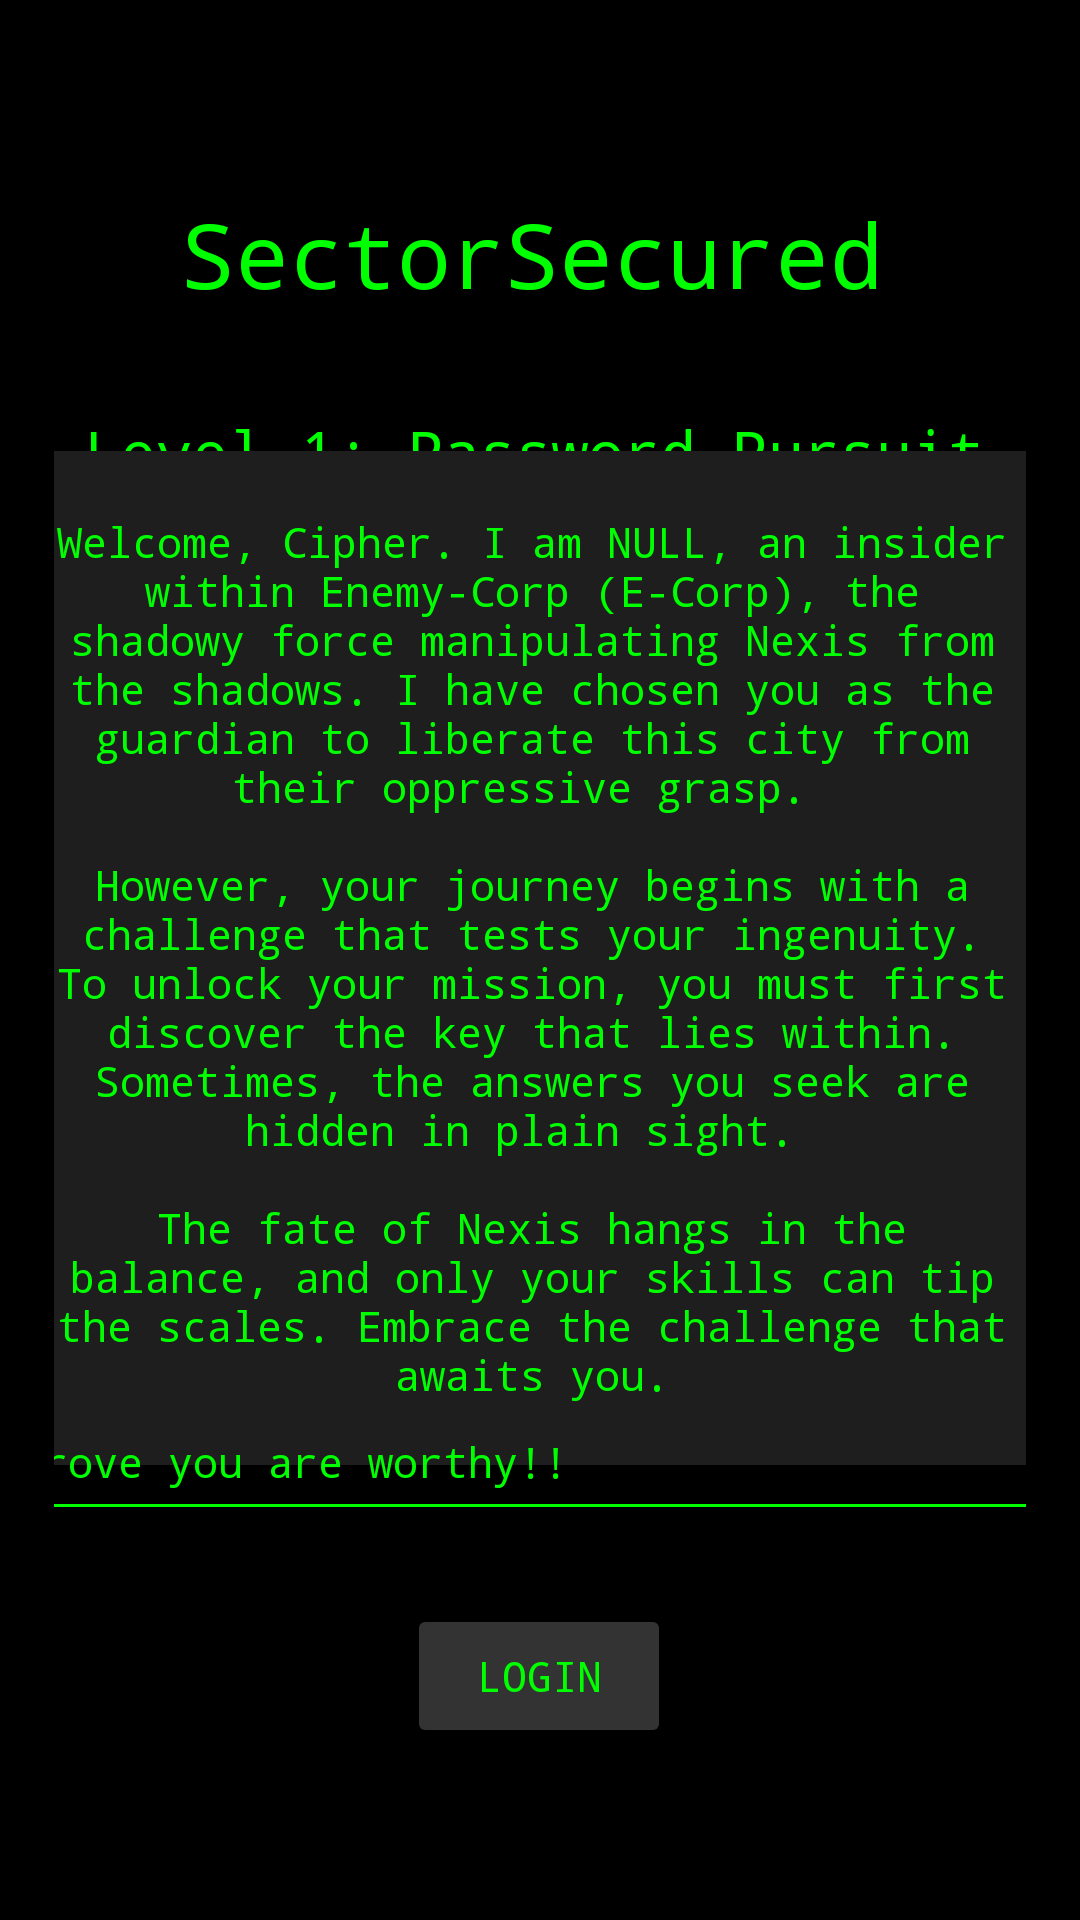

Here is an Android app screen rendered from its layout file. Give the layout XML and the strings, colors and styles it references.
<!-- AndroidManifest.xml: application theme Theme.SectorSecured -->
<!-- res/layout/activity_main.xml -->
<?xml version="1.0" encoding="utf-8"?>
<androidx.constraintlayout.widget.ConstraintLayout xmlns:android="http://schemas.android.com/apk/res/android"
    xmlns:app="http://schemas.android.com/apk/res-auto"
    xmlns:tools="http://schemas.android.com/tools"
    android:id="@+id/draggableLayout"
    style="@style/TerminalTheme"
    android:layout_width="match_parent"
    android:layout_height="match_parent"
    android:padding="18dp">

    <TextView
        android:id="@+id/titleTextView"
        android:layout_width="352dp"
        android:layout_height="76dp"
        android:gravity="center"
        android:text="SectorSecured"
        android:textColor="#00FF00"
        android:textSize="30sp"
        app:layout_constraintBottom_toBottomOf="parent"
        app:layout_constraintEnd_toEndOf="parent"
        app:layout_constraintHorizontal_bias="0.608"
        app:layout_constraintStart_toStartOf="parent"
        app:layout_constraintTop_toTopOf="parent"
        app:layout_constraintVertical_bias="0.054" />

    <TextView
        android:id="@+id/challengeNameTextView"
        android:layout_width="352dp"
        android:layout_height="78dp"
        android:gravity="center"
        android:text="Level 1: Password Pursuit"
        android:textColor="#00FF00"
        android:textSize="20sp"
        app:layout_constraintBottom_toBottomOf="parent"
        app:layout_constraintEnd_toEndOf="parent"
        app:layout_constraintHorizontal_bias="0.59"
        app:layout_constraintStart_toStartOf="parent"
        app:layout_constraintTop_toTopOf="parent"
        app:layout_constraintVertical_bias="0.178" />

    <TextView
        android:id="@+id/descriptionTextView"
        android:layout_width="352dp"
        android:layout_height="338dp"
        android:background="#1E1E1E"
        android:gravity="center"
        android:maxLines="25"
        android:padding="16dp"
        android:scrollbars="vertical"
        android:text="@string/level1_description"
        android:textColor="#00FF00"
        android:textSize="14sp"
        app:layout_constraintBottom_toBottomOf="parent"
        app:layout_constraintEnd_toEndOf="parent"
        app:layout_constraintHorizontal_bias="0.608"
        app:layout_constraintStart_toStartOf="parent"
        app:layout_constraintTop_toTopOf="parent"
        app:layout_constraintVertical_bias="0.498" />

    <EditText
        android:id="@+id/passwordInput"
        android:layout_width="352dp"
        android:layout_height="49dp"
        android:layout_marginTop="24dp"
        android:backgroundTint="#00FF00"
        android:hint="Prove you are worthy!!"
        android:inputType="textPassword"
        android:textColor="#00FF00"
        android:textColorHint="#00FF00"
        app:layout_constraintBottom_toBottomOf="parent"
        app:layout_constraintEnd_toEndOf="parent"
        app:layout_constraintHorizontal_bias="0.59"
        app:layout_constraintStart_toStartOf="parent"
        app:layout_constraintTop_toTopOf="parent"
        app:layout_constraintVertical_bias="0.79" />

    <Button
        android:id="@+id/loginButton"
        android:layout_width="wrap_content"
        android:layout_height="wrap_content"
        android:layout_marginTop="32dp"
        android:backgroundTint="#333333"
        android:padding="10dp"
        android:text="Login"
        android:textColor="#00FF00"
        app:layout_constraintBottom_toBottomOf="parent"
        app:layout_constraintEnd_toEndOf="parent"
        app:layout_constraintHorizontal_bias="0.498"
        app:layout_constraintStart_toStartOf="parent"
        app:layout_constraintTop_toTopOf="parent"
        app:layout_constraintVertical_bias="0.925" />

</androidx.constraintlayout.widget.ConstraintLayout>
<!-- resources referenced by this layout -->
<resources>
  <string name="level1_description">
          Welcome, Cipher. I am NULL, an insider within Enemy-Corp (E-Corp), the shadowy force manipulating Nexis from the shadows. I have chosen you as the guardian to liberate this city from their oppressive grasp.
          \n\nHowever, your journey begins with a challenge that tests your ingenuity. To unlock your mission, you must first discover the key that lies within. Sometimes, the answers you seek are hidden in plain sight.
          \n\nThe fate of Nexis hangs in the balance, and only your skills can tip the scales. Embrace the challenge that awaits you.
      </string>
  <style name="TerminalTheme">
          <item name="android:background">#000000</item>
          <item name="android:textColor">#00FF00</item>
          <item name="android:fontFamily">monospace</item>
          <item name="android:textSize">14sp</item>
          <item name="android:padding">16dp</item>
      </style>
  <style name="Theme.SectorSecured" parent="Theme.AppCompat.Light.NoActionBar">
          <item name="colorPrimary">#000000</item>
          <item name="colorPrimaryDark">#000000</item>
          <item name="colorAccent">#00FF00</item>
          <item name="android:windowBackground">#000000</item>
          <item name="android:textColor">#00FF00</item>
          <item name="android:fontFamily">monospace</item>
          <item name="android:textSize">14sp</item>
      </style>
</resources>
